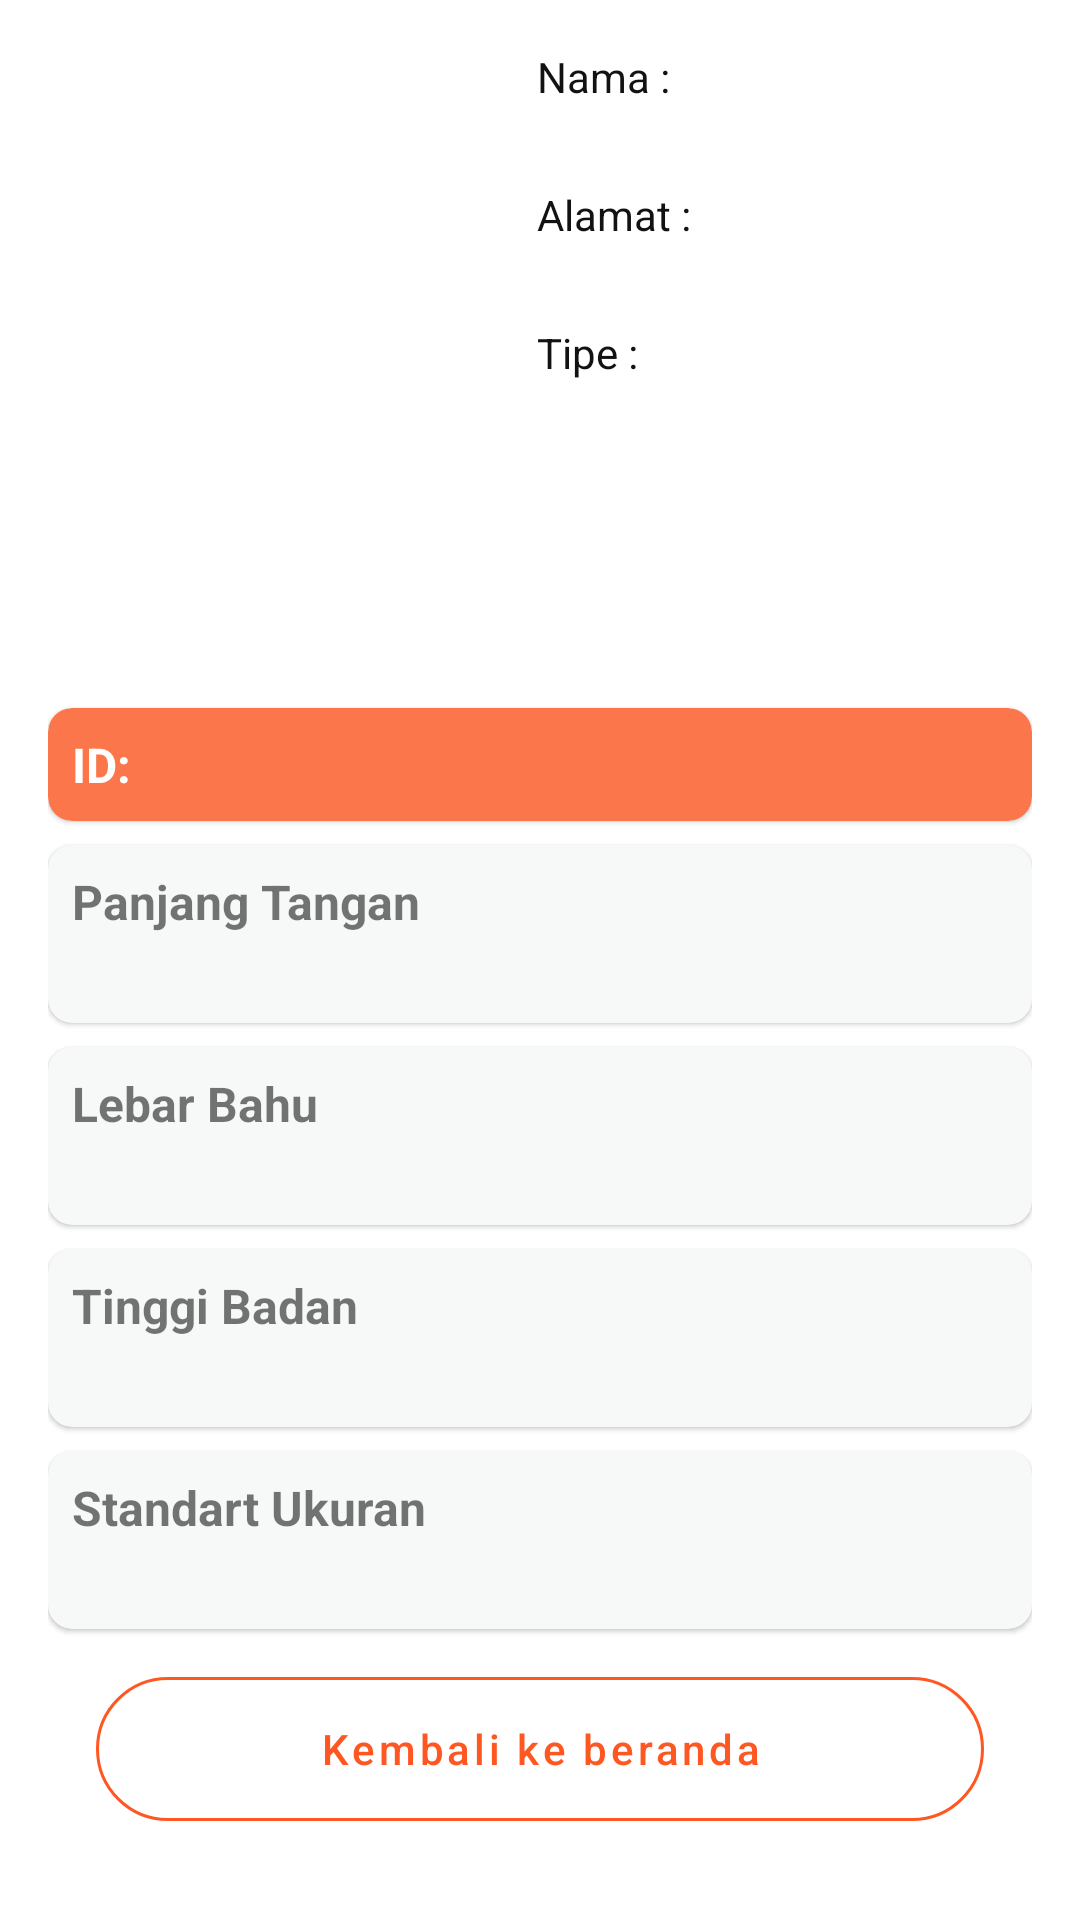

Produce the Android XML layout that renders to this screen, including the resource entries it uses.
<!-- AndroidManifest.xml: application theme Theme.VirtaApps -->
<!-- res/layout/activity_result.xml -->
<?xml version="1.0" encoding="utf-8"?>
<ScrollView xmlns:android="http://schemas.android.com/apk/res/android"
    xmlns:tools="http://schemas.android.com/tools"
    android:layout_width="match_parent"
    android:layout_height="match_parent"
    xmlns:app="http://schemas.android.com/apk/res-auto"
    tools:context=".ui.result.ResultActivity"
    android:padding="16dp"
    android:scrollbarSize="0dp">

    <LinearLayout
        android:layout_width="match_parent"
        android:layout_height="wrap_content"
        android:orientation="vertical">

        <LinearLayout
            android:layout_width="match_parent"
            android:layout_height="wrap_content"
            android:layout_marginBottom="20dp">

            <ImageView
                android:id="@+id/img_result"
                android:layout_width="150dp"
                android:layout_height="200dp"
                android:layout_marginEnd="5dp"
                android:contentDescription="result" />

            <LinearLayout
                android:layout_width="wrap_content"
                android:layout_height="wrap_content"
                android:orientation="vertical"
                android:layout_marginStart="8dp">

                <TextView
                    android:layout_width="match_parent"
                    android:layout_height="wrap_content"
                    android:text="Nama :"
                    android:textColor="@color/black" />

                <TextView
                    android:id="@+id/tv_name"
                    android:layout_width="match_parent"
                    android:layout_height="wrap_content"
                    tools:text="Dira Siapa gtu"
                    android:textStyle="bold"
                    android:textColor="@color/black" />

                <TextView
                    android:layout_width="match_parent"
                    android:layout_height="wrap_content"
                    android:text="Alamat :"
                    android:textColor="@color/black"
                    android:layout_marginTop="8dp"/>

                <TextView
                    android:id="@+id/tv_address"
                    android:layout_width="match_parent"
                    android:layout_height="wrap_content"
                    tools:text="Surabaya"
                    android:textStyle="bold"
                    android:textColor="@color/black" />

                <TextView
                    android:layout_width="match_parent"
                    android:layout_height="wrap_content"
                    android:text="Tipe :"
                    android:textColor="@color/black"
                    android:layout_marginTop="8dp"/>

                <TextView
                    android:id="@+id/tv_type"
                    android:layout_width="match_parent"
                    android:layout_height="wrap_content"
                    tools:text="Dewasa"
                    android:textStyle="bold"
                    android:textColor="@color/black" />

            </LinearLayout>
        </LinearLayout>

        <ProgressBar
            android:id="@+id/progress_bar"
            android:layout_width="wrap_content"
            android:layout_height="wrap_content"
            android:layout_gravity="center"
            android:visibility="gone"/>

        <com.google.android.material.card.MaterialCardView
            android:layout_width="match_parent"
            android:layout_height="wrap_content"
            app:cardCornerRadius="8dp"
            app:cardBackgroundColor="@color/orange_700">

            <LinearLayout
                android:layout_width="match_parent"
                android:layout_height="match_parent"
                android:orientation="horizontal"
                android:layout_margin="8dp">

                <TextView
                    android:layout_width="wrap_content"
                    android:layout_height="wrap_content"
                    android:textStyle="bold"
                    android:textSize="16sp"
                    android:textColor="@color/white"
                    android:text="ID: " />

                <TextView
                    android:id="@+id/tv_id"
                    android:layout_width="0dp"
                    android:layout_height="wrap_content"
                    android:layout_weight="1"
                    android:textStyle="bold"
                    android:textSize="16sp"
                    android:textColor="@color/white"
                    tools:text="ASDFGHJKL"/>

                <ImageView
                    android:id="@+id/btn_copy"
                    android:layout_width="wrap_content"
                    android:layout_height="wrap_content"
                    android:src="@drawable/ic_content_copy"
                    app:tint="@color/white"/>
            </LinearLayout>
        </com.google.android.material.card.MaterialCardView>

        <com.google.android.material.card.MaterialCardView
            android:layout_width="match_parent"
            android:layout_height="wrap_content"
            android:layout_marginTop="8dp"
            app:cardCornerRadius="8dp"
            app:cardBackgroundColor="@color/border">

            <LinearLayout
                android:layout_width="match_parent"
                android:layout_height="match_parent"
                android:orientation="vertical"
                android:layout_margin="8dp">

                <TextView
                    android:layout_width="wrap_content"
                    android:layout_height="wrap_content"
                    android:textStyle="bold"
                    android:textSize="16sp"
                    android:text="Panjang Tangan" />

                <TextView
                    android:id="@+id/tv_tangan"
                    android:layout_width="wrap_content"
                    android:layout_height="wrap_content"
                    android:textStyle="bold"
                    android:textSize="16sp"
                    tools:text="53cm"/>
            </LinearLayout>
        </com.google.android.material.card.MaterialCardView>

        <com.google.android.material.card.MaterialCardView
            android:layout_width="match_parent"
            android:layout_height="wrap_content"
            android:layout_marginTop="8dp"
            app:cardCornerRadius="8dp"
            app:cardBackgroundColor="@color/border">

            <LinearLayout
                android:layout_width="match_parent"
                android:layout_height="match_parent"
                android:orientation="vertical"
                android:layout_margin="8dp">

                <TextView
                    android:layout_width="wrap_content"
                    android:layout_height="wrap_content"
                    android:textStyle="bold"
                    android:textSize="16sp"
                    android:text="Lebar Bahu" />

                <TextView
                    android:id="@+id/tv_bahu"
                    android:layout_width="wrap_content"
                    android:layout_height="wrap_content"
                    android:textStyle="bold"
                    android:textSize="16sp"
                    tools:text="53cm"/>
            </LinearLayout>
        </com.google.android.material.card.MaterialCardView>

        <com.google.android.material.card.MaterialCardView
            android:layout_width="match_parent"
            android:layout_height="wrap_content"
            android:layout_marginTop="8dp"
            app:cardCornerRadius="8dp"
            app:cardBackgroundColor="@color/border">

            <LinearLayout
                android:layout_width="match_parent"
                android:layout_height="match_parent"
                android:orientation="vertical"
                android:layout_margin="8dp">

                <TextView
                    android:layout_width="wrap_content"
                    android:layout_height="wrap_content"
                    android:textStyle="bold"
                    android:textSize="16sp"
                    android:text="Tinggi Badan" />

                <TextView
                    android:id="@+id/tv_badan"
                    android:layout_width="wrap_content"
                    android:layout_height="wrap_content"
                    android:textStyle="bold"
                    android:textSize="16sp"
                    tools:text="53cm"/>
            </LinearLayout>
        </com.google.android.material.card.MaterialCardView>

        <com.google.android.material.card.MaterialCardView
            android:layout_width="match_parent"
            android:layout_height="wrap_content"
            android:layout_marginTop="8dp"
            app:cardCornerRadius="8dp"
            app:cardBackgroundColor="@color/border">

            <LinearLayout
                android:layout_width="match_parent"
                android:layout_height="match_parent"
                android:orientation="vertical"
                android:layout_margin="8dp">

                <TextView
                    android:layout_width="wrap_content"
                    android:layout_height="wrap_content"
                    android:textStyle="bold"
                    android:textSize="16sp"
                    android:text="Standart Ukuran" />

                <TextView
                    android:id="@+id/tv_ukuran"
                    android:layout_width="wrap_content"
                    android:layout_height="wrap_content"
                    android:textStyle="bold"
                    android:textSize="16sp"
                    tools:text="S"/>
            </LinearLayout>
        </com.google.android.material.card.MaterialCardView>

        <com.google.android.material.button.MaterialButton
            android:id="@+id/btn_back"
            android:layout_width="match_parent"
            android:layout_height="wrap_content"
            style="?attr/materialButtonOutlinedStyle"
            android:layout_marginStart="16dp"
            android:layout_marginTop="16dp"
            android:layout_marginEnd="16dp"
            android:backgroundTint="@color/white"
            android:insetTop="0dp"
            android:insetBottom="0dp"
            android:paddingTop="13dp"
            android:paddingBottom="13dp"
            android:text="Kembali ke beranda"
            android:textAllCaps="false"
            android:textColor="@color/orange_200"
            app:strokeColor="@color/orange_200"
            android:textSize="14sp"
            app:cornerRadius="24dp" />
    </LinearLayout>
</ScrollView>
<!-- resources referenced by this layout -->
<resources>
  <color name="black">#121212</color>
  <color name="border">#F7F8F8</color>
  <color name="orange_200">#FF5722</color>
  <color name="orange_700">#FB774B</color>
  <color name="white">#FFFFFFFF</color>
  <style name="Theme.VirtaApps" parent="Theme.MaterialComponents.Light.DarkActionBar">
          
          <item name="colorPrimary">@color/orange_500</item>
          <item name="colorPrimaryVariant">@color/orange_700</item>
          <item name="colorOnPrimary">@color/white</item>
          
          <item name="colorSecondary">@color/black_200</item>
          <item name="colorSecondaryVariant">@color/teal_700</item>
          <item name="colorOnSecondary">@color/black</item>
          
          <item name="android:statusBarColor" tools:targetApi="l">?attr/colorPrimaryVariant</item>
          
      </style>
  <color name="orange_500">#FF9800</color>
  <color name="black_200">#FF000000</color>
  <color name="teal_700">#FF018786</color>
</resources>
